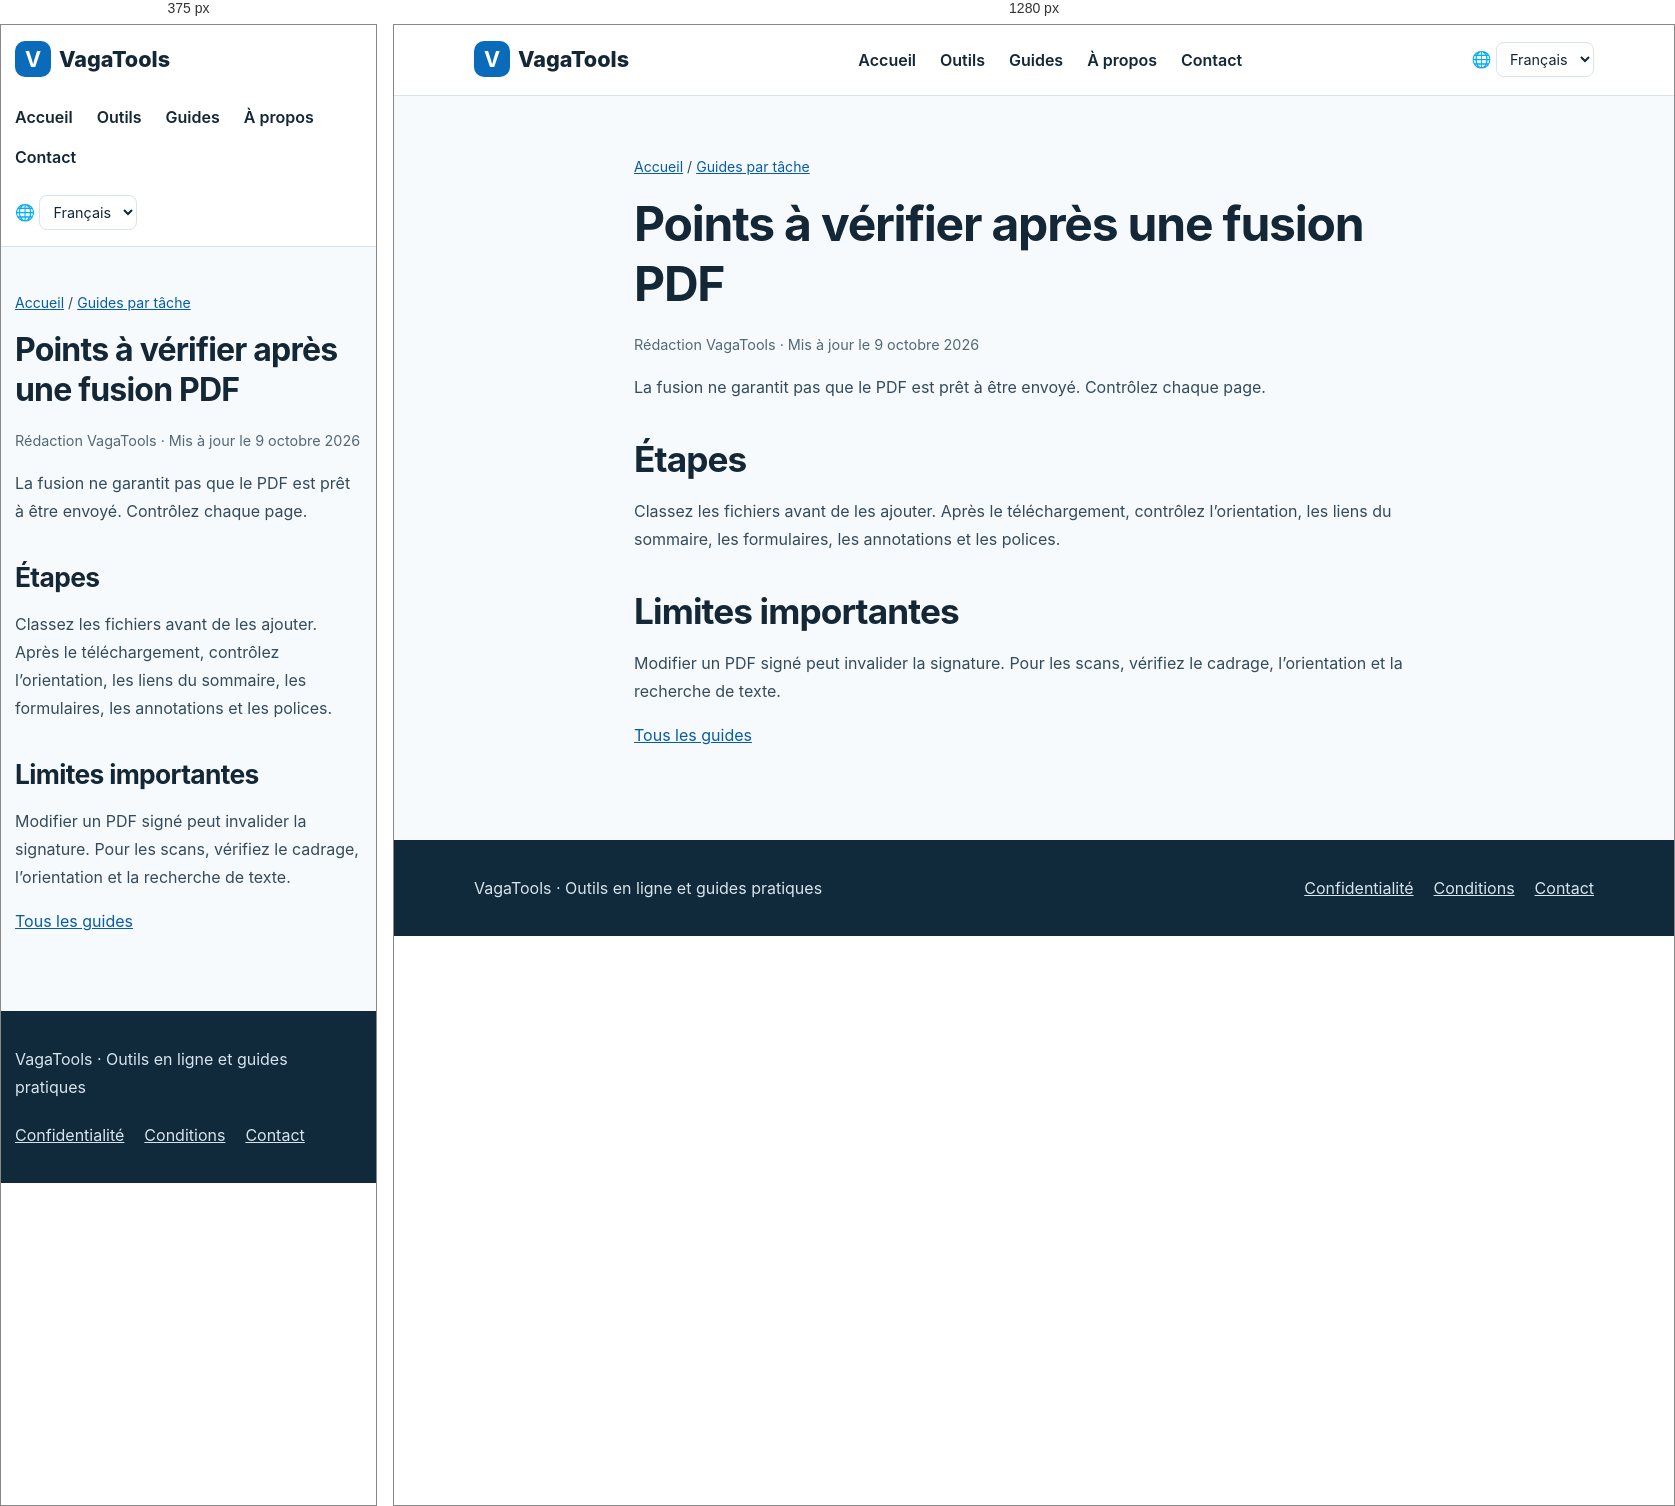
Rendered at 375 px and 1280 px, left to right.

<!-- file: pdf-merge.html -->
<!doctype html><html lang="fr"><head><meta charset="utf-8"><meta name="viewport" content="width=device-width,initial-scale=1"><title>Points à vérifier après une fusion PDF | VagaTools</title><meta name="description" content="Vérifiez l’ordre, les liens, les polices et les signatures."><link rel="canonical" href="https://www.vagatools.com/fr/guides/pdf-merge.html"><link rel="alternate" hreflang="zh" href="https://www.vagatools.com/guides/pdf-merge.html"><link rel="alternate" hreflang="en" href="https://www.vagatools.com/en/guides/pdf-merge.html"><link rel="alternate" hreflang="ja" href="https://www.vagatools.com/ja/guides/pdf-merge.html"><link rel="alternate" hreflang="ko" href="https://www.vagatools.com/ko/guides/pdf-merge.html"><link rel="alternate" hreflang="es" href="https://www.vagatools.com/es/guides/pdf-merge.html"><link rel="alternate" hreflang="fr" href="https://www.vagatools.com/fr/guides/pdf-merge.html"><link rel="alternate" hreflang="x-default" href="https://www.vagatools.com/en/guides/pdf-merge.html"><link rel="stylesheet" href="../../styles.css"><link rel="icon" type="image/svg+xml" href="../../favicon.svg"><script src="../../locale.js" defer></script></head><body><header class="head"><div class="wrap"><a class="brand" href="../../fr/index.html"><b>V</b>VagaTools</a><nav class="nav" aria-label="Main navigation"><a href="../../fr/index.html">Accueil</a><a href="../../fr/index.html#tools">Outils</a><a href="../../fr/guides/index.html">Guides</a><a href="../../fr/about.html">À propos</a><a href="../../fr/contact.html">Contact</a></nav><label class="language" for="language-switch">🌐 <span class="sr-only">Language</span><select id="language-switch" aria-label="Language"><option value="guides/pdf-merge.html">简体中文</option><option value="en/guides/pdf-merge.html">English</option><option value="ja/guides/pdf-merge.html">日本語</option><option value="ko/guides/pdf-merge.html">한국어</option><option value="es/guides/pdf-merge.html">Español</option><option value="fr/guides/pdf-merge.html" selected>Français</option></select></label></div></header><main><article class="wrap article"><p class="crumb"><a href="../index.html">Accueil</a> / <a href="index.html">Guides par tâche</a></p><h1>Points à vérifier après une fusion PDF</h1><p class="meta">Rédaction VagaTools · Mis à jour le 9 octobre 2026</p><p>La fusion ne garantit pas que le PDF est prêt à être envoyé. Contrôlez chaque page.</p><h2>Étapes</h2><p>Classez les fichiers avant de les ajouter. Après le téléchargement, contrôlez l’orientation, les liens du sommaire, les formulaires, les annotations et les polices.</p><h2>Limites importantes</h2><p>Modifier un PDF signé peut invalider la signature. Pour les scans, vérifiez le cadrage, l’orientation et la recherche de texte.</p><p><a href="index.html">Tous les guides</a></p></article></main><footer class="footer"><div class="wrap"><p>VagaTools · Outils en ligne et guides pratiques</p><nav aria-label="Footer"><a href="../../fr/privacy.html">Confidentialité</a><a href="../../fr/terms.html">Conditions</a><a href="../../fr/contact.html">Contact</a></nav></div></footer></body></html>

/* @media block from styles.css */
@media(max-width:760px){.head .wrap{align-items:flex-start;flex-direction:column}.grid{grid-template-columns:1fr}.hero{padding:42px 0}.section{padding:40px 0}.article{padding:30px 0 60px}.wrap{width:min(100% - 28px,1120px)}}

/* @media block from styles.css */
@media(max-width:760px){.language{align-self:flex-start}}